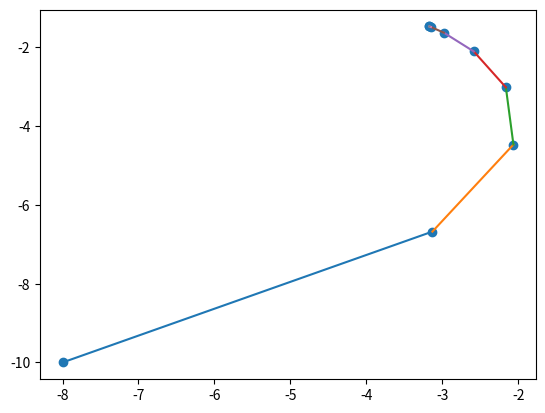

This figure's Python source:
import numpy as np
import sympy
from sympy import *
import matplotlib.pyplot as plt
import pandas as pd

def brown(a, b):
    e = 1e-3
    p_prev, q_prev = 1, 1
    xk, yk = a, b
    data = [[xk, yk]]
    x_prev, y_prev = xk, yk
    while(max(abs(p_prev), abs(q_prev)) >= e):
        xk_wave = xk - f(xk, yk)/diffs('f_x').evalf(subs={'x': xk, 'y': yk})
        
        qk = g(xk_wave, yk) * diffs('f_x').evalf(subs={'x': xk, 'y': yk}) / (
                 diffs('f_x').evalf(subs={'x': xk, 'y': yk}) * 
                 diffs('g_y').evalf(subs={'x': xk_wave, 'y': yk}) - 
                 diffs('f_y').evalf(subs={'x': xk, 'y': yk}) * 
                 diffs('g_x').evalf(subs={'x': xk_wave, 'y': yk}))
        
        pk = (f(xk, yk) - qk * diffs('f_y').evalf(subs={'x': xk, 'y': yk})) / (
                 diffs('f_x').evalf(subs={'x': xk, 'y': yk}))
        
        p_prev, q_prev = pk, qk
        x_prev, y_prev = xk, yk
        xk = xk - pk
        yk = yk - qk
        plt.plot([x_prev, xk], [y_prev, yk])
        data.append([xk, yk])
    df = pd.DataFrame(data, columns=['x', 'y'])
    print(df)
    ax1 = plt.scatter(df['x'], df['y'])
    print(ax1)
    return(df)

def f(x, y):
    return (x*y - 2*x - 11.)

def g(x, y):
    return (y**3 - x)

def diffs(d):
    x = Symbol('x')
    y = Symbol('y')
    dic = {
        'f_x': diff(x*y - 2*x, x),
        'f_y': diff(x*y - 2*x, y),
        'g_x': diff(y**3 - x, x),
        'g_y': diff(y**3 - x, y)}
    return(dic[d])

'''def f(x, y):
    return (x + y - 15.)

def g(x, y):
    return (x**2 + y**2 - 127.)

def diffs(d):
    x = Symbol('x')
    y = Symbol('y')
    dic = {
        'f_x': diff(x + y, x),
        'f_y': diff(x + y, y),
        'g_x': diff(x**2 + y**2, x),
        'g_y': diff(x**2 + y**2, y)}
    return(dic[d])'''

k = np.array([-8., -10.])
brown(k[0], k[1]);
